2-way image classification set "dataset" from GitHub (Yallmeetgolden/thesis-project); label vocabulary: blurry, sharp.

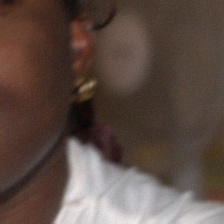
Label: blurry

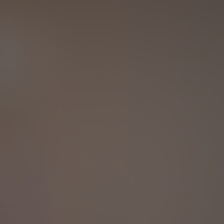
Label: blurry

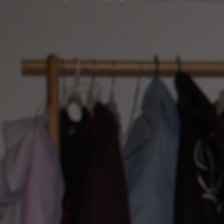
Label: sharp

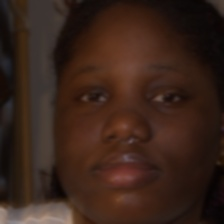
Label: blurry

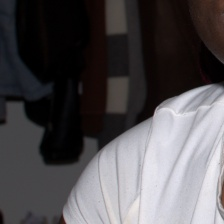
Label: sharp

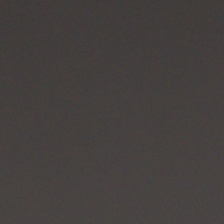
Label: sharp
